Image classification data set "pokemon" (Schultz2873/pokemon-image-recognition on GitHub). Class labels (4): bulbasaur, charmander, pikachu, squirtle.

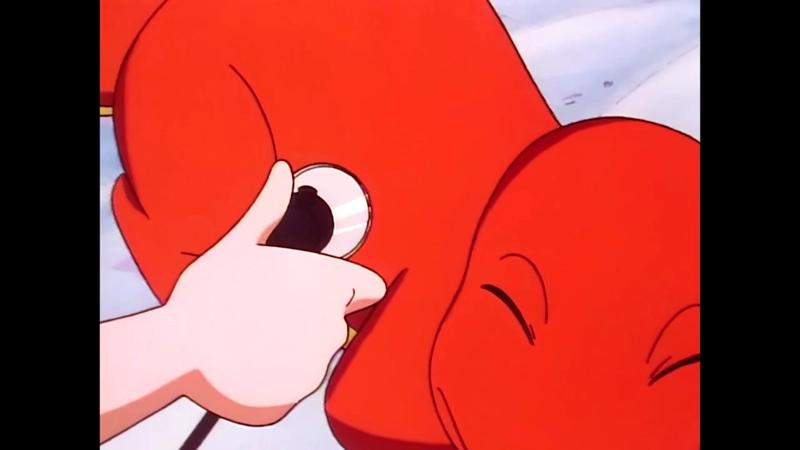
Label: charmander

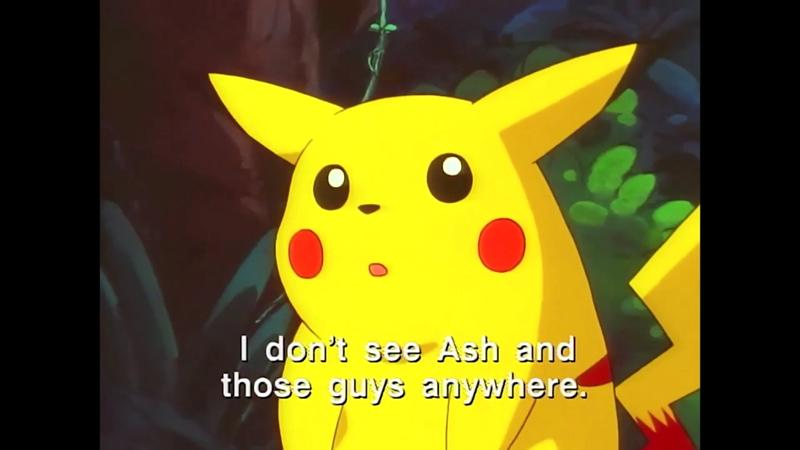
Label: pikachu

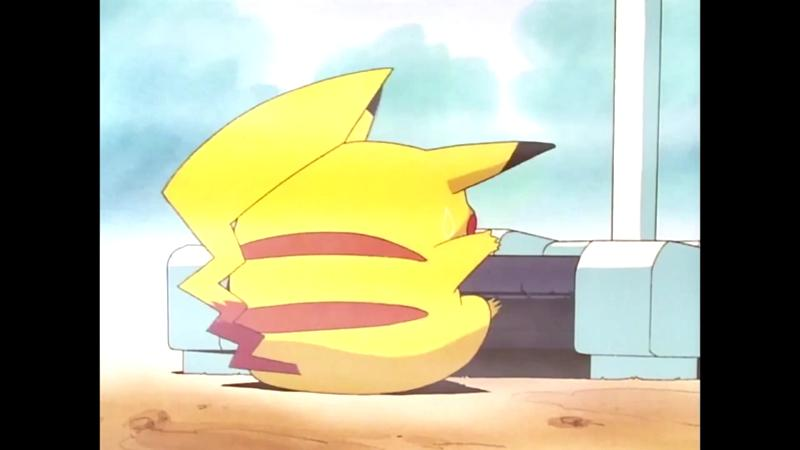
Label: pikachu

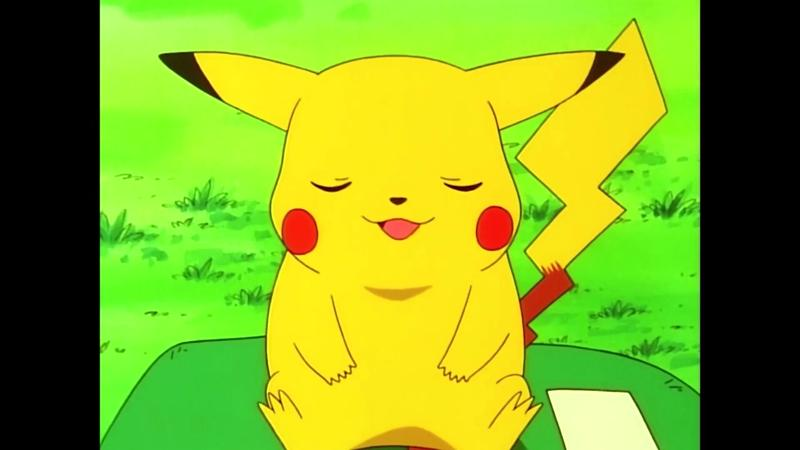
Label: pikachu

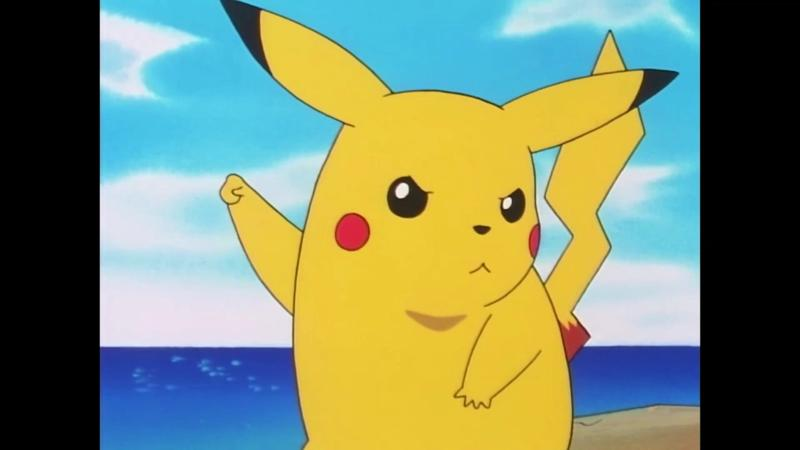
Label: pikachu

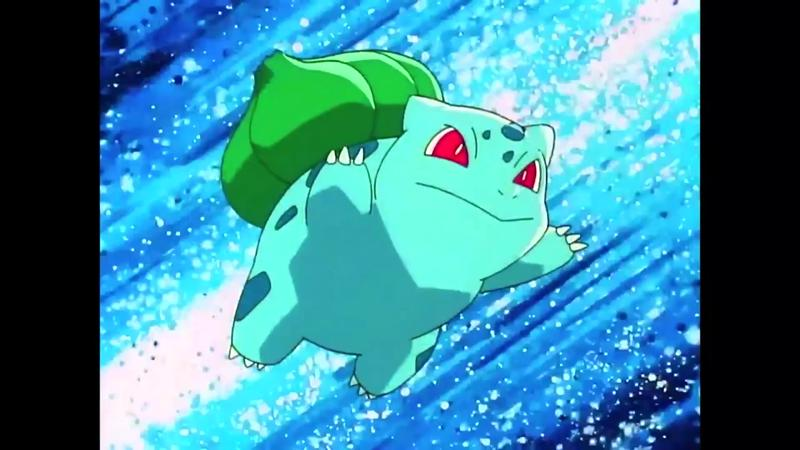
Label: bulbasaur
